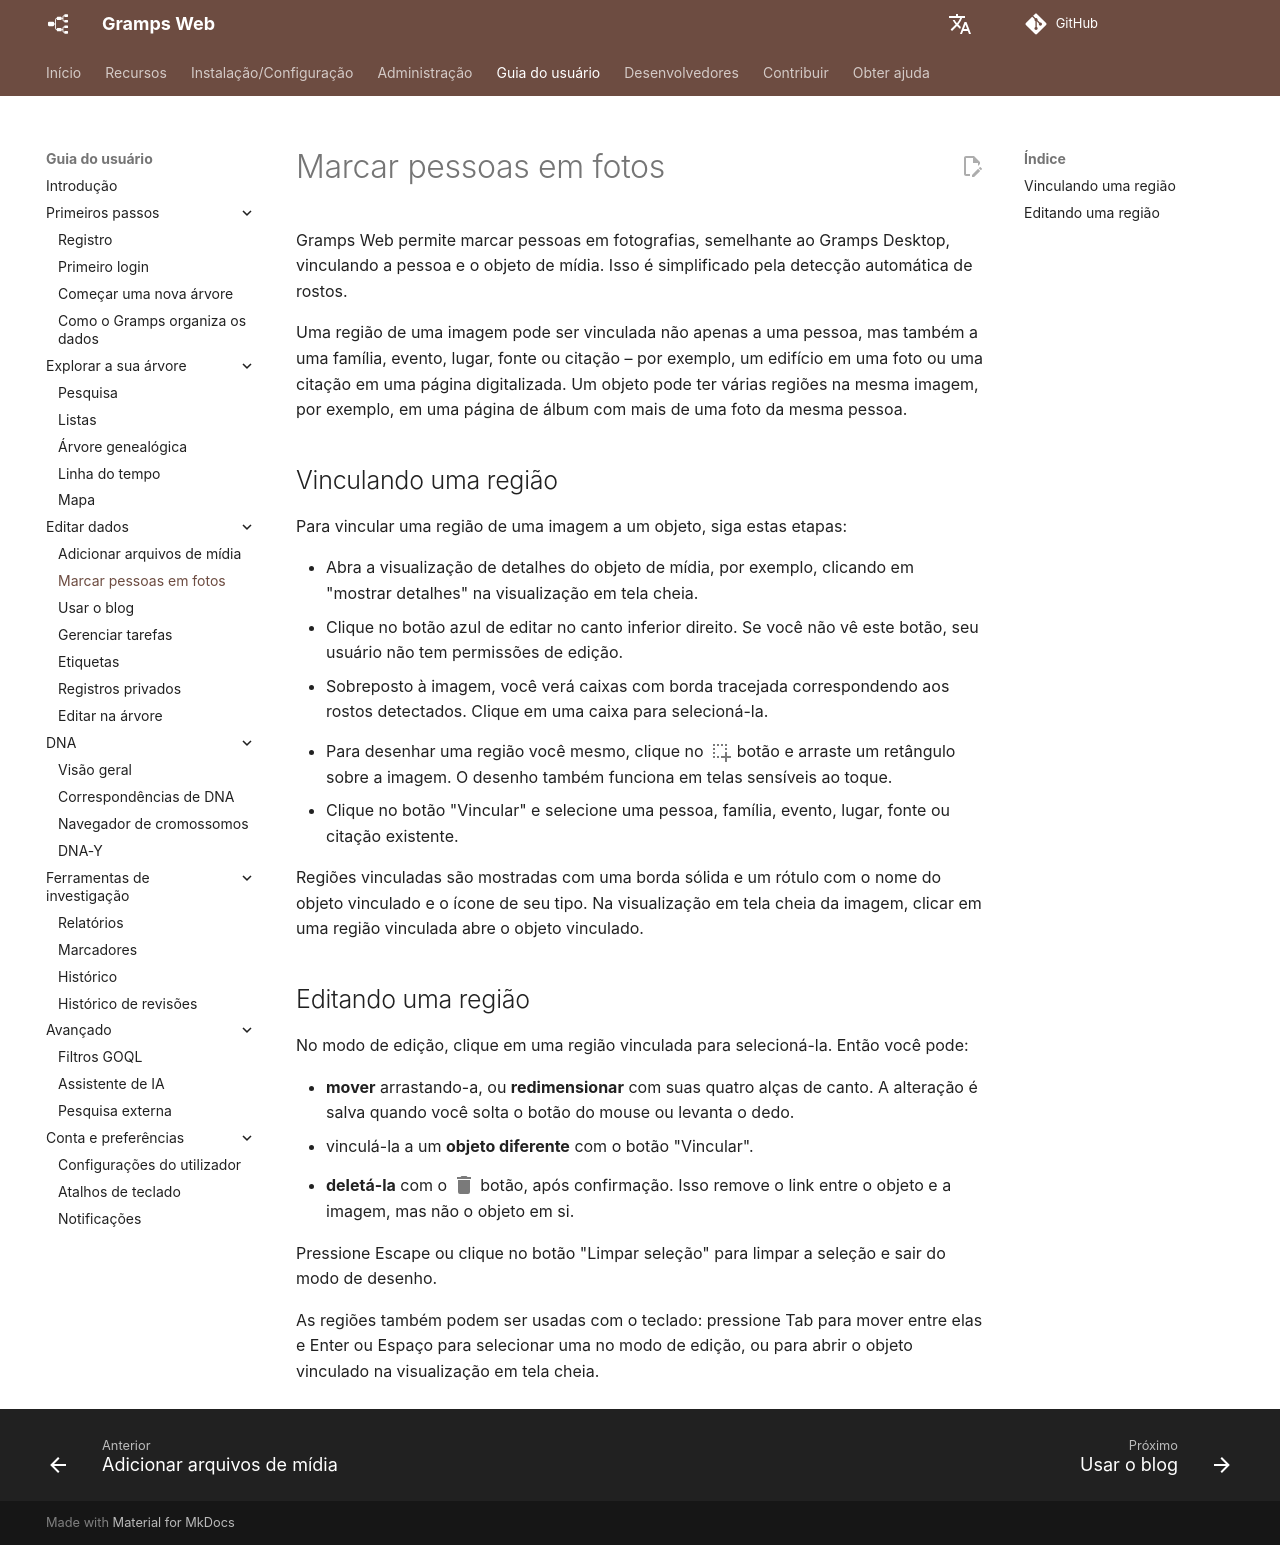

repository: gramps-project/gramps-web-docs · page: pt/user-guide/tagging/index.html · generator: mkdocs

Gramps Web permite marcar pessoas em fotografias, semelhante ao Gramps Desktop, vinculando a pessoa e o objeto de mídia. Isso é simplificado pela detecção automática de rostos.

Uma região de uma imagem pode ser vinculada não apenas a uma pessoa, mas também a uma família, evento, lugar, fonte ou citação – por exemplo, um edifício em uma foto ou uma citação em uma página digitalizada. Um objeto pode ter várias regiões na mesma imagem, por exemplo, em uma página de álbum com mais de uma foto da mesma pessoa.

## Vinculando uma região

Para vincular uma região de uma imagem a um objeto, siga estas etapas:

- Abra a visualização de detalhes do objeto de mídia, por exemplo, clicando em "mostrar detalhes" na visualização em tela cheia.
- Clique no botão azul de editar no canto inferior direito. Se você não vê este botão, seu usuário não tem permissões de edição.
- Sobreposto à imagem, você verá caixas com borda tracejada correspondendo aos rostos detectados. Clique em uma caixa para selecioná-la.
- Para desenhar uma região você mesmo, clique no
<svg style="width:24px;height:24px;top:6px;position:relative;opacity:0.6;" viewBox="0 0 24 24">
    <path fill="currentColor" d="M13,17H17V13H19V17H23V19H19V23H17V19H13V17M11,17V19H9V17H11M7,17V19H5V17H7M19,9V11H17V9H19M19,5V7H17V5H19M15,5V7H13V5H15M11,5V7H9V5H11M7,5V7H5V5H7M7,13V15H5V13H7M7,9V11H5V9H7Z" />
</svg>
botão e arraste um retângulo sobre a imagem. O desenho também funciona em telas sensíveis ao toque.
- Clique no botão "Vincular" e selecione uma pessoa, família, evento, lugar, fonte ou citação existente.

Regiões vinculadas são mostradas com uma borda sólida e um rótulo com o nome do objeto vinculado e o ícone de seu tipo. Na visualização em tela cheia da imagem, clicar em uma região vinculada abre o objeto vinculado.

## Editando uma região

No modo de edição, clique em uma região vinculada para selecioná-la. Então você pode:

- **mover** arrastando-a, ou **redimensionar** com suas quatro alças de canto. A alteração é salva quando você solta o botão do mouse ou levanta o dedo.
- vinculá-la a um **objeto diferente** com o botão "Vincular".
- **deletá-la** com o
<svg style="width:24px;height:24px;top:6px;position:relative;opacity:0.6;" viewBox="0 0 24 24">
    <path fill="currentColor" d="M19,4H15.5L14.5,3H9.5L8.5,4H5V6H19M6,19A2,2 0 0,0 8,21H16A2,2 0 0,0 18,19V7H6V19Z" />
</svg>
botão, após confirmação. Isso remove o link entre o objeto e a imagem, mas não o objeto em si.

Pressione Escape ou clique no botão "Limpar seleção" para limpar a seleção e sair do modo de desenho.

As regiões também podem ser usadas com o teclado: pressione Tab para mover entre elas e Enter ou Espaço para selecionar uma no modo de edição, ou para abrir o objeto vinculado na visualização em tela cheia.
